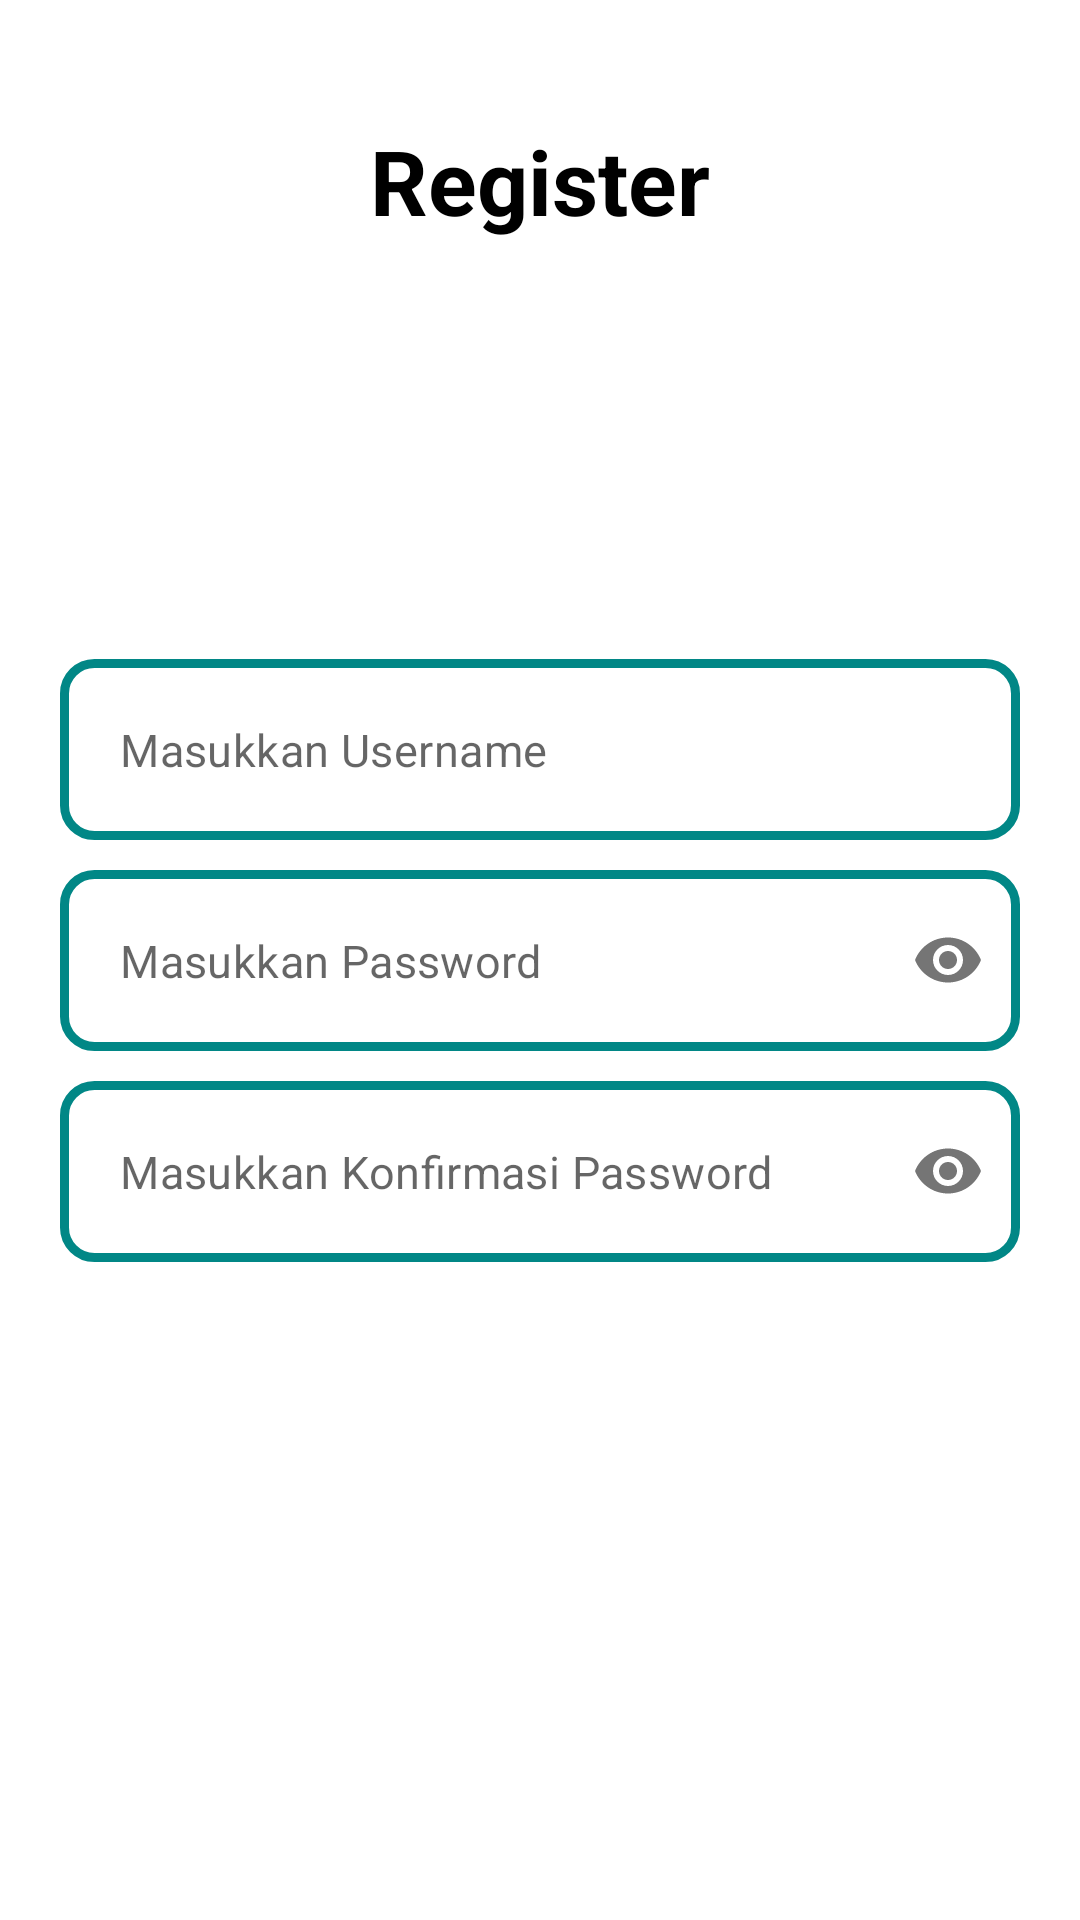

Write the Android layout XML for this screen, with the resource values it uses.
<!-- AndroidManifest.xml: application theme Theme.TextWatcherPassword -->
<!-- res/layout/fragment_register.xml -->
<?xml version="1.0" encoding="utf-8"?>
<androidx.constraintlayout.widget.ConstraintLayout xmlns:android="http://schemas.android.com/apk/res/android"
    xmlns:app="http://schemas.android.com/apk/res-auto"
    xmlns:tools="http://schemas.android.com/tools"
    android:layout_width="match_parent"
    android:layout_height="match_parent"
    android:padding="20dp"
    tools:context=".RegisterFragment">

    <TextView
        android:layout_width="wrap_content"
        android:layout_height="wrap_content"
        android:layout_marginTop="20dp"
        android:text="Register"
        android:textColor="@color/black"
        android:textSize="30sp"
        android:textStyle="bold"
        app:layout_constraintEnd_toEndOf="parent"
        app:layout_constraintStart_toStartOf="parent"
        app:layout_constraintTop_toTopOf="parent" />

    <com.google.android.material.textfield.TextInputLayout
        android:id="@+id/etl_username"
        android:layout_width="match_parent"
        android:layout_height="wrap_content"
        android:layout_marginBottom="10dp"
        app:boxBackgroundMode="none"
        app:hintAnimationEnabled="false"
        app:hintEnabled="false"
        app:layout_constraintBottom_toTopOf="@id/etl_password"
        app:layout_constraintEnd_toEndOf="parent"
        app:layout_constraintStart_toStartOf="parent">

        <com.google.android.material.textfield.TextInputEditText
            android:id="@+id/et_username"
            android:layout_width="match_parent"
            android:layout_height="match_parent"
            android:background="@drawable/edittext_border"
            android:hint="Masukkan Username"
            android:inputType="text"
            android:padding="20dp"
            android:textSize="15dp" />
    </com.google.android.material.textfield.TextInputLayout>

    <com.google.android.material.textfield.TextInputLayout
        android:id="@+id/etl_password"
        android:layout_width="match_parent"
        android:layout_height="wrap_content"
        app:boxBackgroundMode="none"
        app:hintAnimationEnabled="false"
        app:hintEnabled="false"
        app:layout_constraintBottom_toBottomOf="parent"
        app:layout_constraintEnd_toEndOf="parent"
        app:layout_constraintStart_toStartOf="parent"
        app:layout_constraintTop_toTopOf="parent"
        app:passwordToggleEnabled="true">

        <com.google.android.material.textfield.TextInputEditText
            android:id="@+id/et_password"
            android:layout_width="match_parent"
            android:layout_height="match_parent"
            android:background="@drawable/edittext_border"
            android:hint="Masukkan Password"
            android:inputType="textPassword"
            android:padding="20dp"
            android:textSize="15dp" />
    </com.google.android.material.textfield.TextInputLayout>

    <com.google.android.material.textfield.TextInputLayout
        android:id="@+id/etl_confPassword"
        android:layout_width="match_parent"
        android:layout_height="wrap_content"
        android:layout_marginTop="10dp"
        app:boxBackgroundMode="none"
        app:hintAnimationEnabled="false"
        app:hintEnabled="false"
        app:layout_constraintEnd_toEndOf="parent"
        app:layout_constraintStart_toStartOf="parent"
        app:layout_constraintTop_toBottomOf="@id/etl_password"
        app:passwordToggleEnabled="true">

        <com.google.android.material.textfield.TextInputEditText
            android:id="@+id/et_confPassword"
            android:layout_width="match_parent"
            android:layout_height="match_parent"
            android:background="@drawable/edittext_border"
            android:hint="Masukkan Konfirmasi Password"
            android:inputType="textPassword"
            android:padding="20dp"
            android:textSize="15sp" />

    </com.google.android.material.textfield.TextInputLayout>

</androidx.constraintlayout.widget.ConstraintLayout>
<!-- resources referenced by this layout -->
<resources>
  <!-- drawable edittext_border (drawable) -->
  <?xml version="1.0" encoding="utf-8"?>
  <shape xmlns:android="http://schemas.android.com/apk/res/android">
      <corners android:radius="10dp" />
      <stroke
          android:width="3dp"
          android:color="@color/teal_700" />
  
  </shape>
  <style name="Theme.TextWatcherPassword" parent="Theme.MaterialComponents.DayNight.NoActionBar">
          
          <item name="colorPrimary">@color/purple_500</item>
          <item name="colorPrimaryVariant">@color/purple_700</item>
          <item name="colorOnPrimary">@color/white</item>
          
          <item name="colorSecondary">@color/teal_200</item>
          <item name="colorSecondaryVariant">@color/teal_700</item>
          <item name="colorOnSecondary">@color/black</item>
          
          <item name="android:statusBarColor" tools:targetApi="l">?attr/colorPrimaryVariant</item>
          
      </style>
  <!-- not gathered from this repository: default colours our renderer supplied (Android Studio template values) -->
  <color name="purple_500">#FF6200EE</color>
  <color name="purple_700">#FF3700B3</color>
  <color name="teal_200">#FF03DAC5</color>
  <color name="teal_700">#FF018786</color>
  <color name="black">#FF000000</color>
  <color name="white">#FFFFFFFF</color>
</resources>
